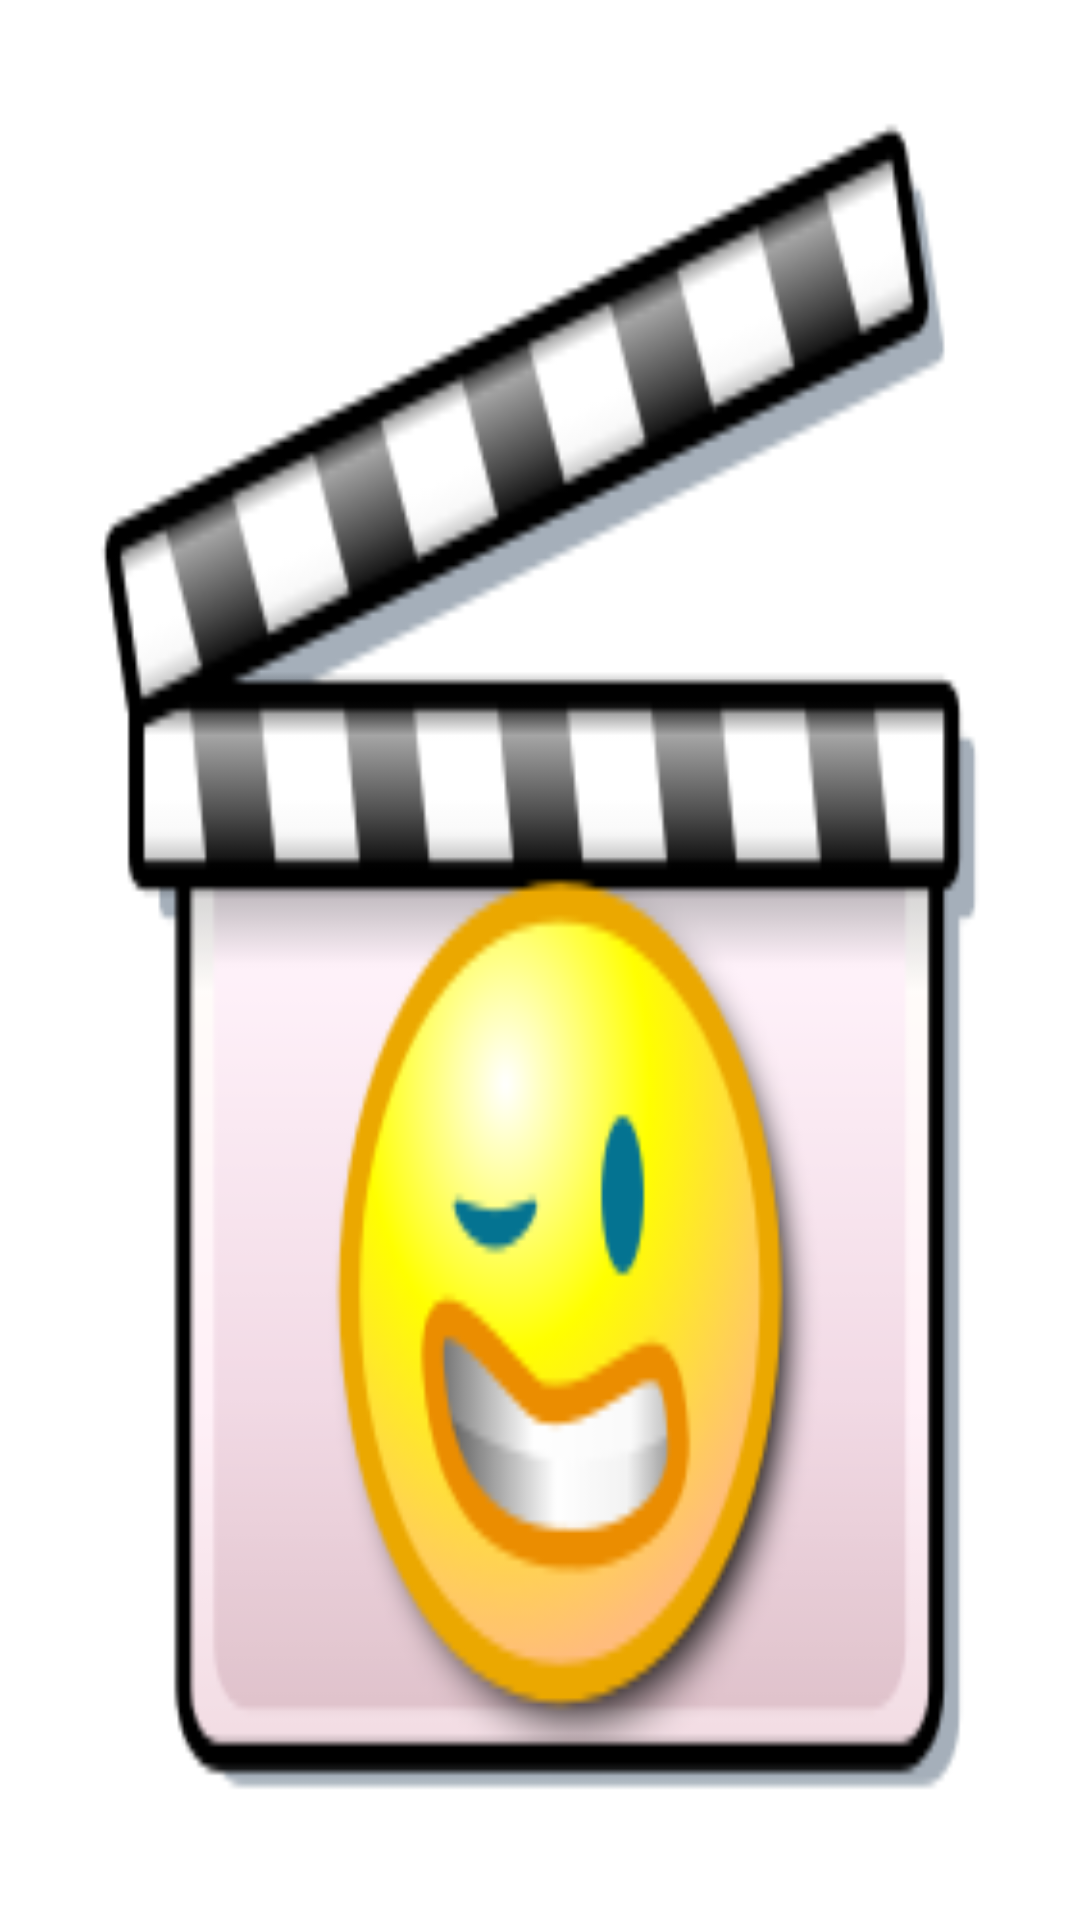

Layout XML and referenced resources for this Android screen:
<!-- AndroidManifest.xml: activity theme AppThemeFullScreen -->
<!-- res/layout/activity_splash.xml -->
<?xml version="1.0" encoding="utf-8"?>
<androidx.constraintlayout.widget.ConstraintLayout xmlns:android="http://schemas.android.com/apk/res/android"
    xmlns:tools="http://schemas.android.com/tools"
    android:layout_width="match_parent"
    android:layout_height="match_parent"
    android:paddingBottom="@dimen/activity_vertical_margin"
    android:paddingLeft="@dimen/activity_horizontal_margin"
    android:paddingRight="@dimen/activity_horizontal_margin"
    android:paddingTop="@dimen/activity_vertical_margin"
    android:background="@color/white"
    tools:context=".ui.splash.SplashActivity">

    <ImageView
        android:scaleType="centerInside"
        android:layout_width="match_parent"
        android:layout_height="match_parent"
        android:background="@drawable/film1" />
</androidx.constraintlayout.widget.ConstraintLayout>
<!-- resources referenced by this layout -->
<resources>
  <color name="white">#FFFFFF</color>
  <dimen name="activity_horizontal_margin">16dp</dimen>
  <dimen name="activity_vertical_margin">16dp</dimen>
  <!-- drawable film1: png bitmap (drawable, 26479 bytes) -->
  <style name="AppThemeFullScreen" parent="AppTheme">
          <item name="colorPrimary">@color/white</item>
          <item name="colorPrimaryDark">@color/white</item>
          <item name="android:windowBackground">@color/white</item>
      </style>
  <style name="AppTheme" parent="Theme.AppCompat.Light.NoActionBar">
          
          <item name="windowActionBar">false</item>
          <item name="colorPrimary">@color/purple_light</item>
          <item name="colorPrimaryDark">@color/purple_dark</item>
          <item name="colorAccent">@color/colorAccent</item>
      </style>
  <color name="purple_light">#DEACE7</color>
  <color name="purple_dark">#921E71</color>
  <color name="colorAccent">#D81B60</color>
</resources>
